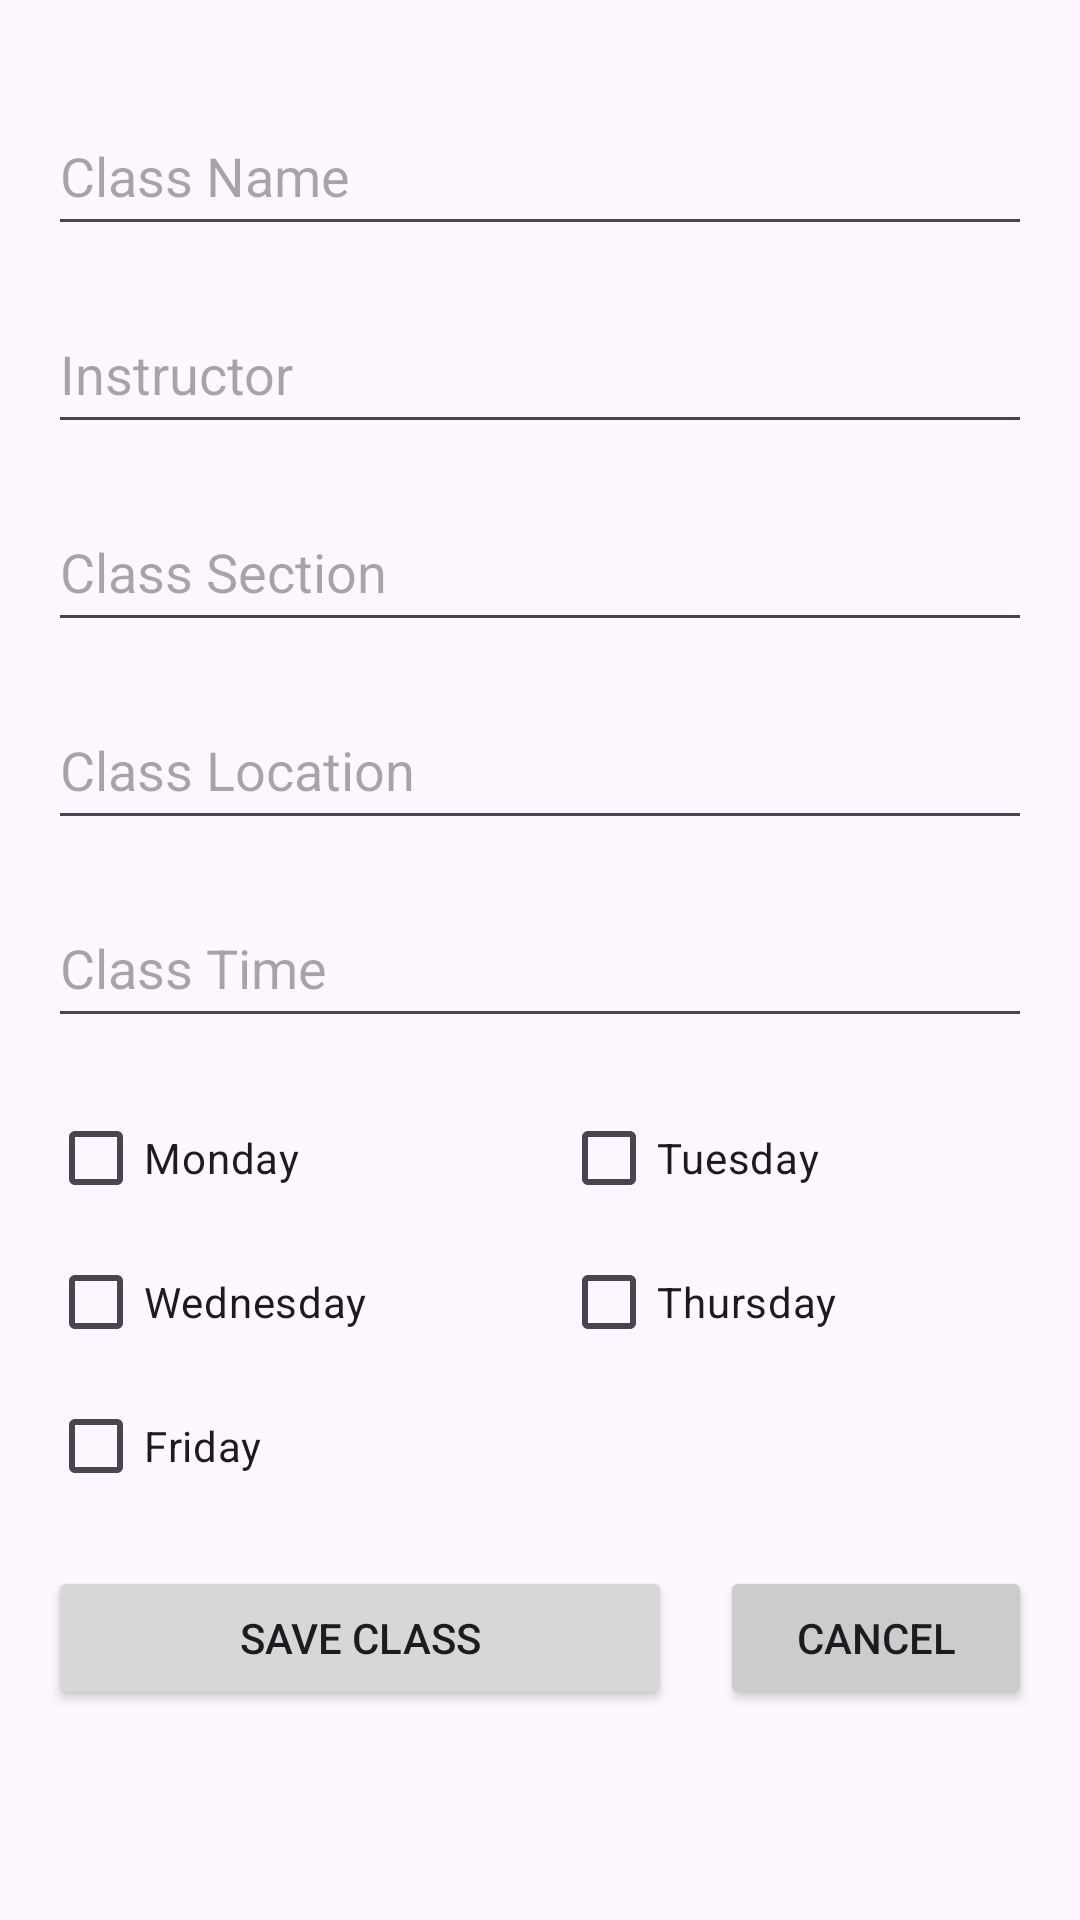

Reconstruct the res/layout file that produces this screen, plus the resources it refers to.
<!-- AndroidManifest.xml: application theme Theme.ClassScheduler -->
<!-- res/layout/activity_add_class.xml -->
<?xml version="1.0" encoding="utf-8"?>
<RelativeLayout xmlns:android="http://schemas.android.com/apk/res/android"
    xmlns:tools="http://schemas.android.com/tools"
    android:layout_width="match_parent"
    android:layout_height="match_parent"
    android:padding="16dp"
    tools:context=".AddClassActivity">

    <EditText
        android:id="@+id/editTextClassName"
        android:layout_width="match_parent"
        android:layout_height="50dp"
        android:hint="Class Name"
        android:layout_marginTop="16dp"
        android:inputType="text" />

    <EditText
        android:id="@+id/editTextInstructor"
        android:layout_width="match_parent"
        android:layout_height="50dp"
        android:layout_below="@id/editTextClassName"
        android:layout_marginTop="16dp"
        android:hint="Instructor"
        android:inputType="text" />

    <EditText
        android:id="@+id/editTextClassSection"
        android:layout_width="match_parent"
        android:layout_height="50dp"
        android:layout_below="@id/editTextInstructor"
        android:layout_marginTop="16dp"
        android:hint="Class Section"
        android:inputType="text" />

    <EditText
        android:id="@+id/editTextClassLocation"
        android:layout_width="match_parent"
        android:layout_height="50dp"
        android:layout_below="@id/editTextClassSection"
        android:layout_marginTop="16dp"
        android:hint="Class Location"
        android:inputType="text" />

    <EditText
        android:id="@+id/editTextClassTime"
        android:layout_width="match_parent"
        android:layout_height="50dp"
        android:layout_below="@id/editTextClassLocation"
        android:layout_marginTop="16dp"
        android:hint="Class Time"
        android:inputType="none"
        android:focusable="false"
        android:onClick="showTimePickerDialog" />

    <GridLayout
        android:id="@+id/checkBoxGridLayout"
        android:layout_width="match_parent"
        android:layout_height="wrap_content"
        android:layout_below="@id/editTextClassTime"
        android:layout_marginTop="16dp"
        android:columnCount="2"
        android:rowCount="3"
        android:orientation="horizontal">

        <CheckBox
            android:id="@+id/checkBoxMonday"
            android:layout_width="wrap_content"
            android:layout_height="wrap_content"
            android:text="Monday"
            android:layout_columnWeight="1" />

        <CheckBox
            android:id="@+id/checkBoxTuesday"
            android:layout_width="wrap_content"
            android:layout_height="wrap_content"
            android:text="Tuesday"
            android:layout_columnWeight="1" />

        <CheckBox
            android:id="@+id/checkBoxWednesday"
            android:layout_width="wrap_content"
            android:layout_height="wrap_content"
            android:text="Wednesday"
            android:layout_columnWeight="1" />

        <CheckBox
            android:id="@+id/checkBoxThursday"
            android:layout_width="wrap_content"
            android:layout_height="wrap_content"
            android:text="Thursday"
            android:layout_columnWeight="1" />

        <CheckBox
            android:id="@+id/checkBoxFriday"
            android:layout_width="wrap_content"
            android:layout_height="wrap_content"
            android:text="Friday"
            android:layout_columnWeight="1" />

    </GridLayout>

    
    <LinearLayout
        android:id="@+id/buttonLayout"
        android:layout_width="match_parent"
        android:layout_height="wrap_content"
        android:layout_below="@id/checkBoxGridLayout"
        android:layout_marginTop="16dp"
        android:orientation="horizontal">

        <Button
            android:id="@+id/buttonSaveClass"
            android:layout_width="0dp"
            android:layout_weight="2"
            android:layout_height="wrap_content"
            android:text="Save Class" />

        
        <Space
            android:layout_width="16dp"
            android:layout_height="1dp" />

        <Button
            android:id="@+id/buttonCancel"
            android:layout_width="0dp"
            android:layout_weight="1"
            android:layout_height="wrap_content"
            android:text="Cancel"
            android:onClick="cancel"
            android:backgroundTint="#CCCCCC" />
    </LinearLayout>

</RelativeLayout>
<!-- resources referenced by this layout -->
<resources>
  <style name="Theme.ClassScheduler" parent="Base.Theme.ClassScheduler" />
  <style name="Base.Theme.ClassScheduler" parent="Theme.Material3.DayNight.NoActionBar">
          
          <item name="actionBarStyle">@style/Widget.AppCompat.ActionBar</item>
          <item name="actionBarTheme">@style/ThemeOverlay.AppCompat.Dark.ActionBar</item>
          <item name="actionBarPopupTheme">@style/ThemeOverlay.AppCompat.Light</item>
          <item name="android:actionBarStyle">@style/Widget.AppCompat.ActionBar</item>
          <item name="android:actionBarTheme">@style/ThemeOverlay.AppCompat.Dark.ActionBar</item>
          <item name="android:actionBarPopupTheme">@style/ThemeOverlay.AppCompat.Light</item>
      </style>
</resources>
